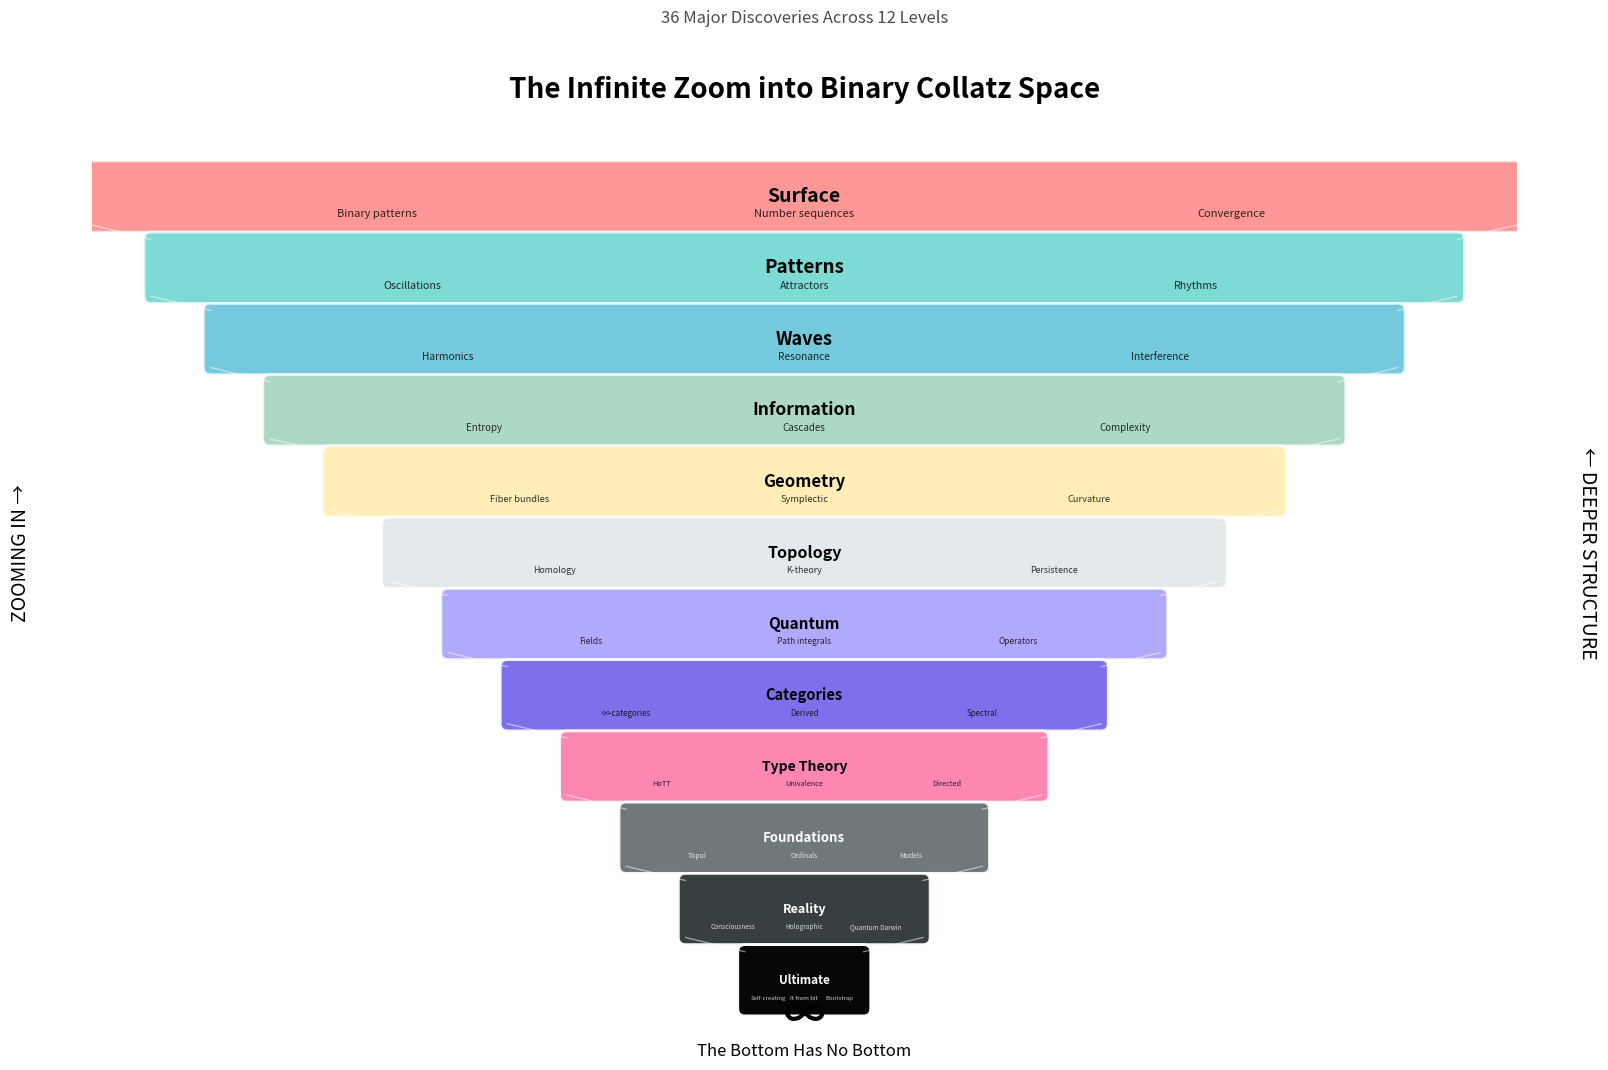
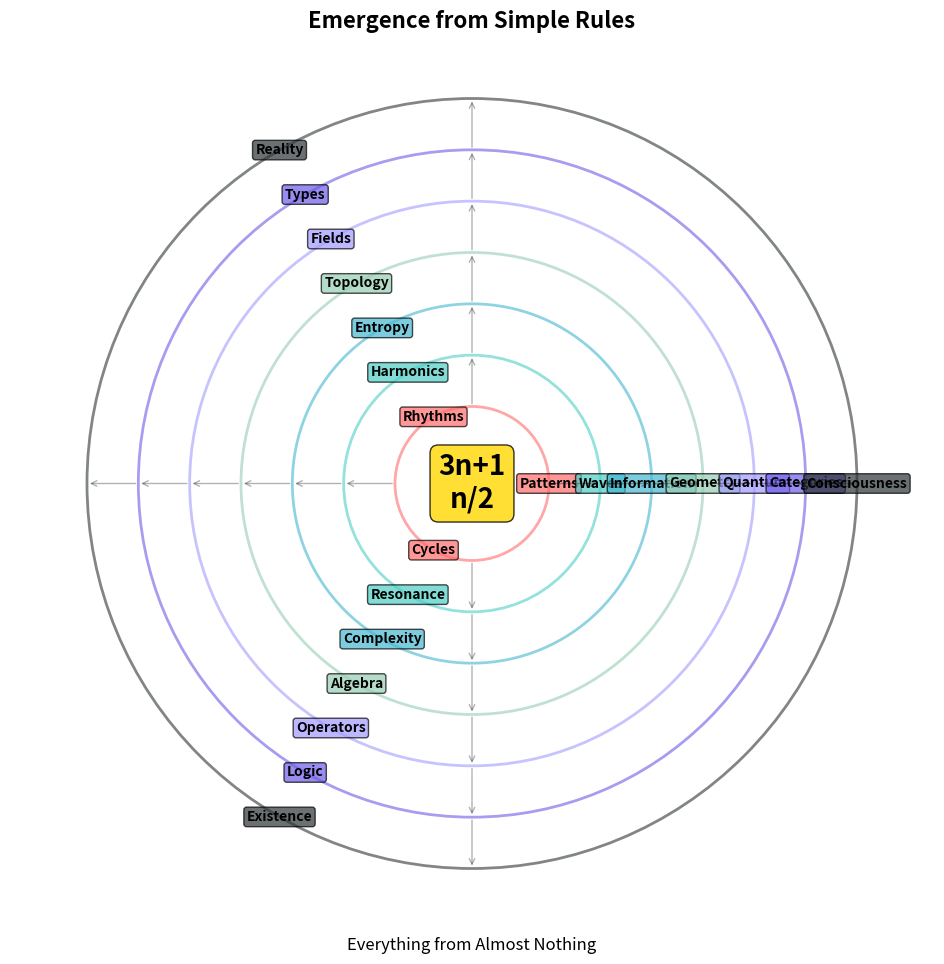

Reproduce these figures in Python, in order.
#!/usr/bin/env python3
"""
The Infinite Zoom Visualizer
Shows the complete journey from surface patterns to ultimate reality
"""

import numpy as np
import matplotlib.pyplot as plt
from matplotlib.patches import Circle, Rectangle, FancyBboxPatch
import matplotlib.patches as mpatches

def create_infinite_zoom_visualization():
    """
    Create a visual representation of the infinite zoom journey
    """
    fig, ax = plt.subplots(figsize=(16, 20))
    
    # Define the levels with their discoveries
    levels = [
        {
            'depth': 0,
            'name': 'Surface',
            'color': '#FF6B6B',
            'discoveries': ['Binary patterns', 'Number sequences', 'Convergence']
        },
        {
            'depth': 1,
            'name': 'Patterns',
            'color': '#4ECDC4',
            'discoveries': ['Oscillations', 'Attractors', 'Rhythms']
        },
        {
            'depth': 2,
            'name': 'Waves',
            'color': '#45B7D1',
            'discoveries': ['Harmonics', 'Resonance', 'Interference']
        },
        {
            'depth': 3,
            'name': 'Information',
            'color': '#96CEB4',
            'discoveries': ['Entropy', 'Cascades', 'Complexity']
        },
        {
            'depth': 4,
            'name': 'Geometry',
            'color': '#FFEAA7',
            'discoveries': ['Fiber bundles', 'Symplectic', 'Curvature']
        },
        {
            'depth': 5,
            'name': 'Topology',
            'color': '#DFE6E9',
            'discoveries': ['Homology', 'K-theory', 'Persistence']
        },
        {
            'depth': 6,
            'name': 'Quantum',
            'color': '#A29BFE',
            'discoveries': ['Fields', 'Path integrals', 'Operators']
        },
        {
            'depth': 7,
            'name': 'Categories',
            'color': '#6C5CE7',
            'discoveries': ['∞-categories', 'Derived', 'Spectral']
        },
        {
            'depth': 8,
            'name': 'Type Theory',
            'color': '#FD79A8',
            'discoveries': ['HoTT', 'Univalence', 'Directed']
        },
        {
            'depth': 9,
            'name': 'Foundations',
            'color': '#636E72',
            'discoveries': ['Topoi', 'Ordinals', 'Models']
        },
        {
            'depth': 10,
            'name': 'Reality',
            'color': '#2D3436',
            'discoveries': ['Consciousness', 'Holographic', 'Quantum Darwin']
        },
        {
            'depth': 11,
            'name': 'Ultimate',
            'color': '#000000',
            'discoveries': ['Self-creating', 'It from bit', 'Bootstrap']
        }
    ]
    
    # Set up the plot
    ax.set_xlim(-10, 10)
    ax.set_ylim(-1, len(levels))
    ax.set_aspect('equal')
    ax.axis('off')
    
    # Draw the zoom cone
    for i, level in enumerate(levels):
        y = len(levels) - 1 - i
        width = 10 * (1 - i / len(levels))
        
        # Draw level box
        box = FancyBboxPatch(
            (-width, y - 0.4),
            2 * width,
            0.8,
            boxstyle="round,pad=0.1",
            facecolor=level['color'],
            edgecolor='white',
            alpha=0.7 + 0.3 * (i / len(levels)),
            linewidth=2
        )
        ax.add_patch(box)
        
        # Add level name
        ax.text(0, y, level['name'], 
               ha='center', va='center',
               fontsize=14 - i/2,
               fontweight='bold',
               color='white' if i > 8 else 'black')
        
        # Add discoveries
        for j, discovery in enumerate(level['discoveries']):
            x_offset = (j - 1) * width * 0.6
            ax.text(x_offset, y - 0.25, discovery,
                   ha='center', va='center',
                   fontsize=8 - i/3,
                   color='white' if i > 8 else 'black',
                   alpha=0.8)
    
    # Add connecting lines (the zoom path)
    for i in range(len(levels) - 1):
        y1 = len(levels) - 1 - i
        y2 = len(levels) - 2 - i
        width1 = 10 * (1 - i / len(levels))
        width2 = 10 * (1 - (i + 1) / len(levels))
        
        # Left line
        ax.plot([-width1, -width2], [y1 - 0.4, y2 + 0.4],
               'white', linewidth=1, alpha=0.5)
        # Right line
        ax.plot([width1, width2], [y1 - 0.4, y2 + 0.4],
               'white', linewidth=1, alpha=0.5)
    
    # Add title and labels
    ax.text(0, len(levels) + 0.5, 'The Infinite Zoom into Binary Collatz Space',
           ha='center', va='center', fontsize=20, fontweight='bold')
    
    ax.text(0, -0.5, '∞', ha='center', va='center', fontsize=30, fontweight='bold')
    ax.text(0, -1, 'The Bottom Has No Bottom', 
           ha='center', va='center', fontsize=12, style='italic')
    
    # Add side labels
    ax.text(-11, len(levels)/2, 'ZOOMING IN →', 
           rotation=90, ha='center', va='center', fontsize=14)
    ax.text(11, len(levels)/2, '← DEEPER STRUCTURE', 
           rotation=-90, ha='center', va='center', fontsize=14)
    
    # Add discovery count
    total_discoveries = sum(len(level['discoveries']) for level in levels)
    ax.text(0, len(levels) + 1.5, f'{total_discoveries} Major Discoveries Across {len(levels)} Levels',
           ha='center', va='center', fontsize=12, alpha=0.7)
    
    plt.tight_layout()
    return fig

def create_emergence_diagram():
    """
    Show how simple rules create everything
    """
    fig, ax = plt.subplots(figsize=(12, 12))
    
    # Central rule
    center = (0, 0)
    ax.text(center[0], center[1], '3n+1\nn/2', 
           ha='center', va='center', fontsize=20, fontweight='bold',
           bbox=dict(boxstyle="round,pad=0.3", facecolor='gold', alpha=0.8))
    
    # Emergent structures in concentric circles
    structures = [
        {'radius': 1.5, 'items': ['Patterns', 'Rhythms', 'Cycles'], 'color': '#FF6B6B'},
        {'radius': 2.5, 'items': ['Waves', 'Harmonics', 'Resonance'], 'color': '#4ECDC4'},
        {'radius': 3.5, 'items': ['Information', 'Entropy', 'Complexity'], 'color': '#45B7D1'},
        {'radius': 4.5, 'items': ['Geometry', 'Topology', 'Algebra'], 'color': '#96CEB4'},
        {'radius': 5.5, 'items': ['Quantum', 'Fields', 'Operators'], 'color': '#A29BFE'},
        {'radius': 6.5, 'items': ['Categories', 'Types', 'Logic'], 'color': '#6C5CE7'},
        {'radius': 7.5, 'items': ['Consciousness', 'Reality', 'Existence'], 'color': '#2D3436'}
    ]
    
    for struct in structures:
        # Draw circle
        circle = Circle(center, struct['radius'], fill=False, 
                       edgecolor=struct['color'], linewidth=2, alpha=0.6)
        ax.add_patch(circle)
        
        # Add items around circle
        n_items = len(struct['items'])
        for i, item in enumerate(struct['items']):
            angle = 2 * np.pi * i / n_items
            x = center[0] + struct['radius'] * np.cos(angle)
            y = center[1] + struct['radius'] * np.sin(angle)
            
            ax.text(x, y, item, ha='center', va='center',
                   fontsize=10, fontweight='bold',
                   bbox=dict(boxstyle="round,pad=0.2", 
                            facecolor=struct['color'], alpha=0.7))
    
    # Add arrows showing emergence
    for i in range(len(structures) - 1):
        r1 = structures[i]['radius']
        r2 = structures[i + 1]['radius']
        for angle in [0, np.pi/2, np.pi, 3*np.pi/2]:
            x1 = center[0] + r1 * np.cos(angle)
            y1 = center[1] + r1 * np.sin(angle)
            x2 = center[0] + r2 * np.cos(angle)
            y2 = center[1] + r2 * np.sin(angle)
            
            ax.annotate('', xy=(x2, y2), xytext=(x1, y1),
                       arrowprops=dict(arrowstyle='->', alpha=0.3, lw=1))
    
    ax.set_xlim(-9, 9)
    ax.set_ylim(-9, 9)
    ax.set_aspect('equal')
    ax.axis('off')
    
    ax.text(0, 9, 'Emergence from Simple Rules', 
           ha='center', va='center', fontsize=16, fontweight='bold')
    ax.text(0, -9, 'Everything from Almost Nothing', 
           ha='center', va='center', fontsize=12, style='italic')
    
    return fig

# Create and save visualizations
if __name__ == "__main__":
    print("Creating infinite zoom visualization...")
    fig1 = create_infinite_zoom_visualization()
    fig1.savefig('infinite_zoom.png', dpi=300, bbox_inches='tight', facecolor='white')
    print("Saved: infinite_zoom.png")
    
    print("Creating emergence diagram...")
    fig2 = create_emergence_diagram()
    fig2.savefig('emergence_diagram.png', dpi=300, bbox_inches='tight', facecolor='white')
    print("Saved: emergence_diagram.png")
    
    plt.show()
